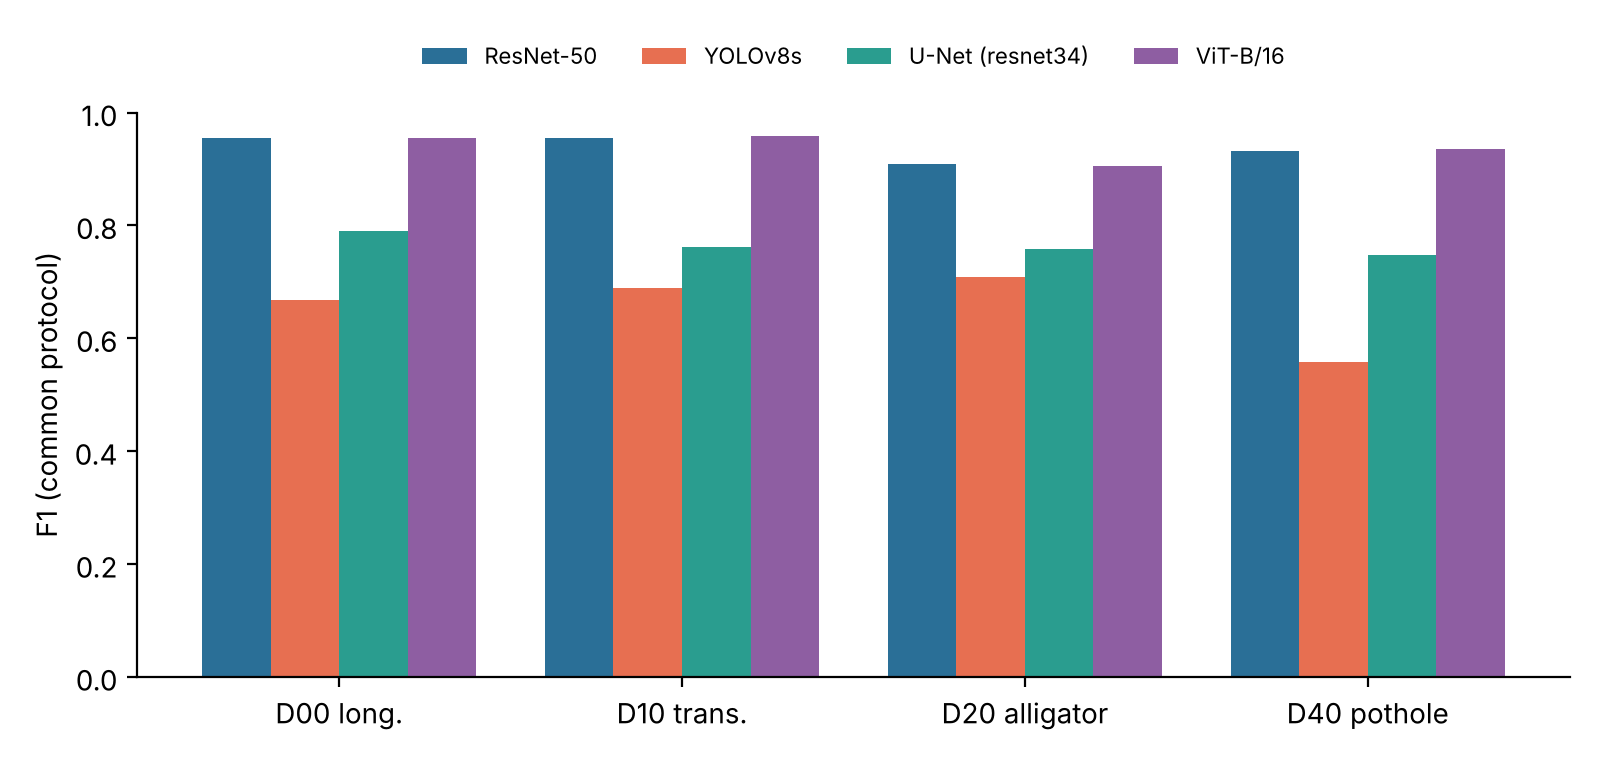

The data file committed next to this chart (first rows):
Model, Class, precision, recall, f1, support
ResNet-50, D00, 0.9565, 0.9534, 0.955, 3925
ResNet-50, D10, 0.9413, 0.9672, 0.9541, 1675
ResNet-50, D20, 0.9194, 0.8979, 0.9085, 1537
ResNet-50, D40, 0.9298, 0.9327, 0.9312, 951
YOLOv8s, D00, 0.9732, 0.5088, 0.6682, 3925
YOLOv8s, D10, 0.9728, 0.5331, 0.6888, 1675
YOLOv8s, D20, 0.9558, 0.5628, 0.7084, 1537
YOLOv8s, D40, 0.9738, 0.3912, 0.5581, 951
U-Net (resnet34), D00, 0.9039, 0.7022, 0.7904, 3925
U-Net (resnet34), D10, 0.8751, 0.6734, 0.7611, 1675
U-Net (resnet34), D20, 0.7355, 0.7814, 0.7577, 1537
U-Net (resnet34), D40, 0.9021, 0.6393, 0.7483, 951
ViT-B/16, D00, 0.9605, 0.948, 0.9542, 3925
ViT-B/16, D10, 0.9492, 0.9696, 0.9592, 1675
ViT-B/16, D20, 0.904, 0.907, 0.9055, 1537
ViT-B/16, D40, 0.9303, 0.9401, 0.9351, 951
